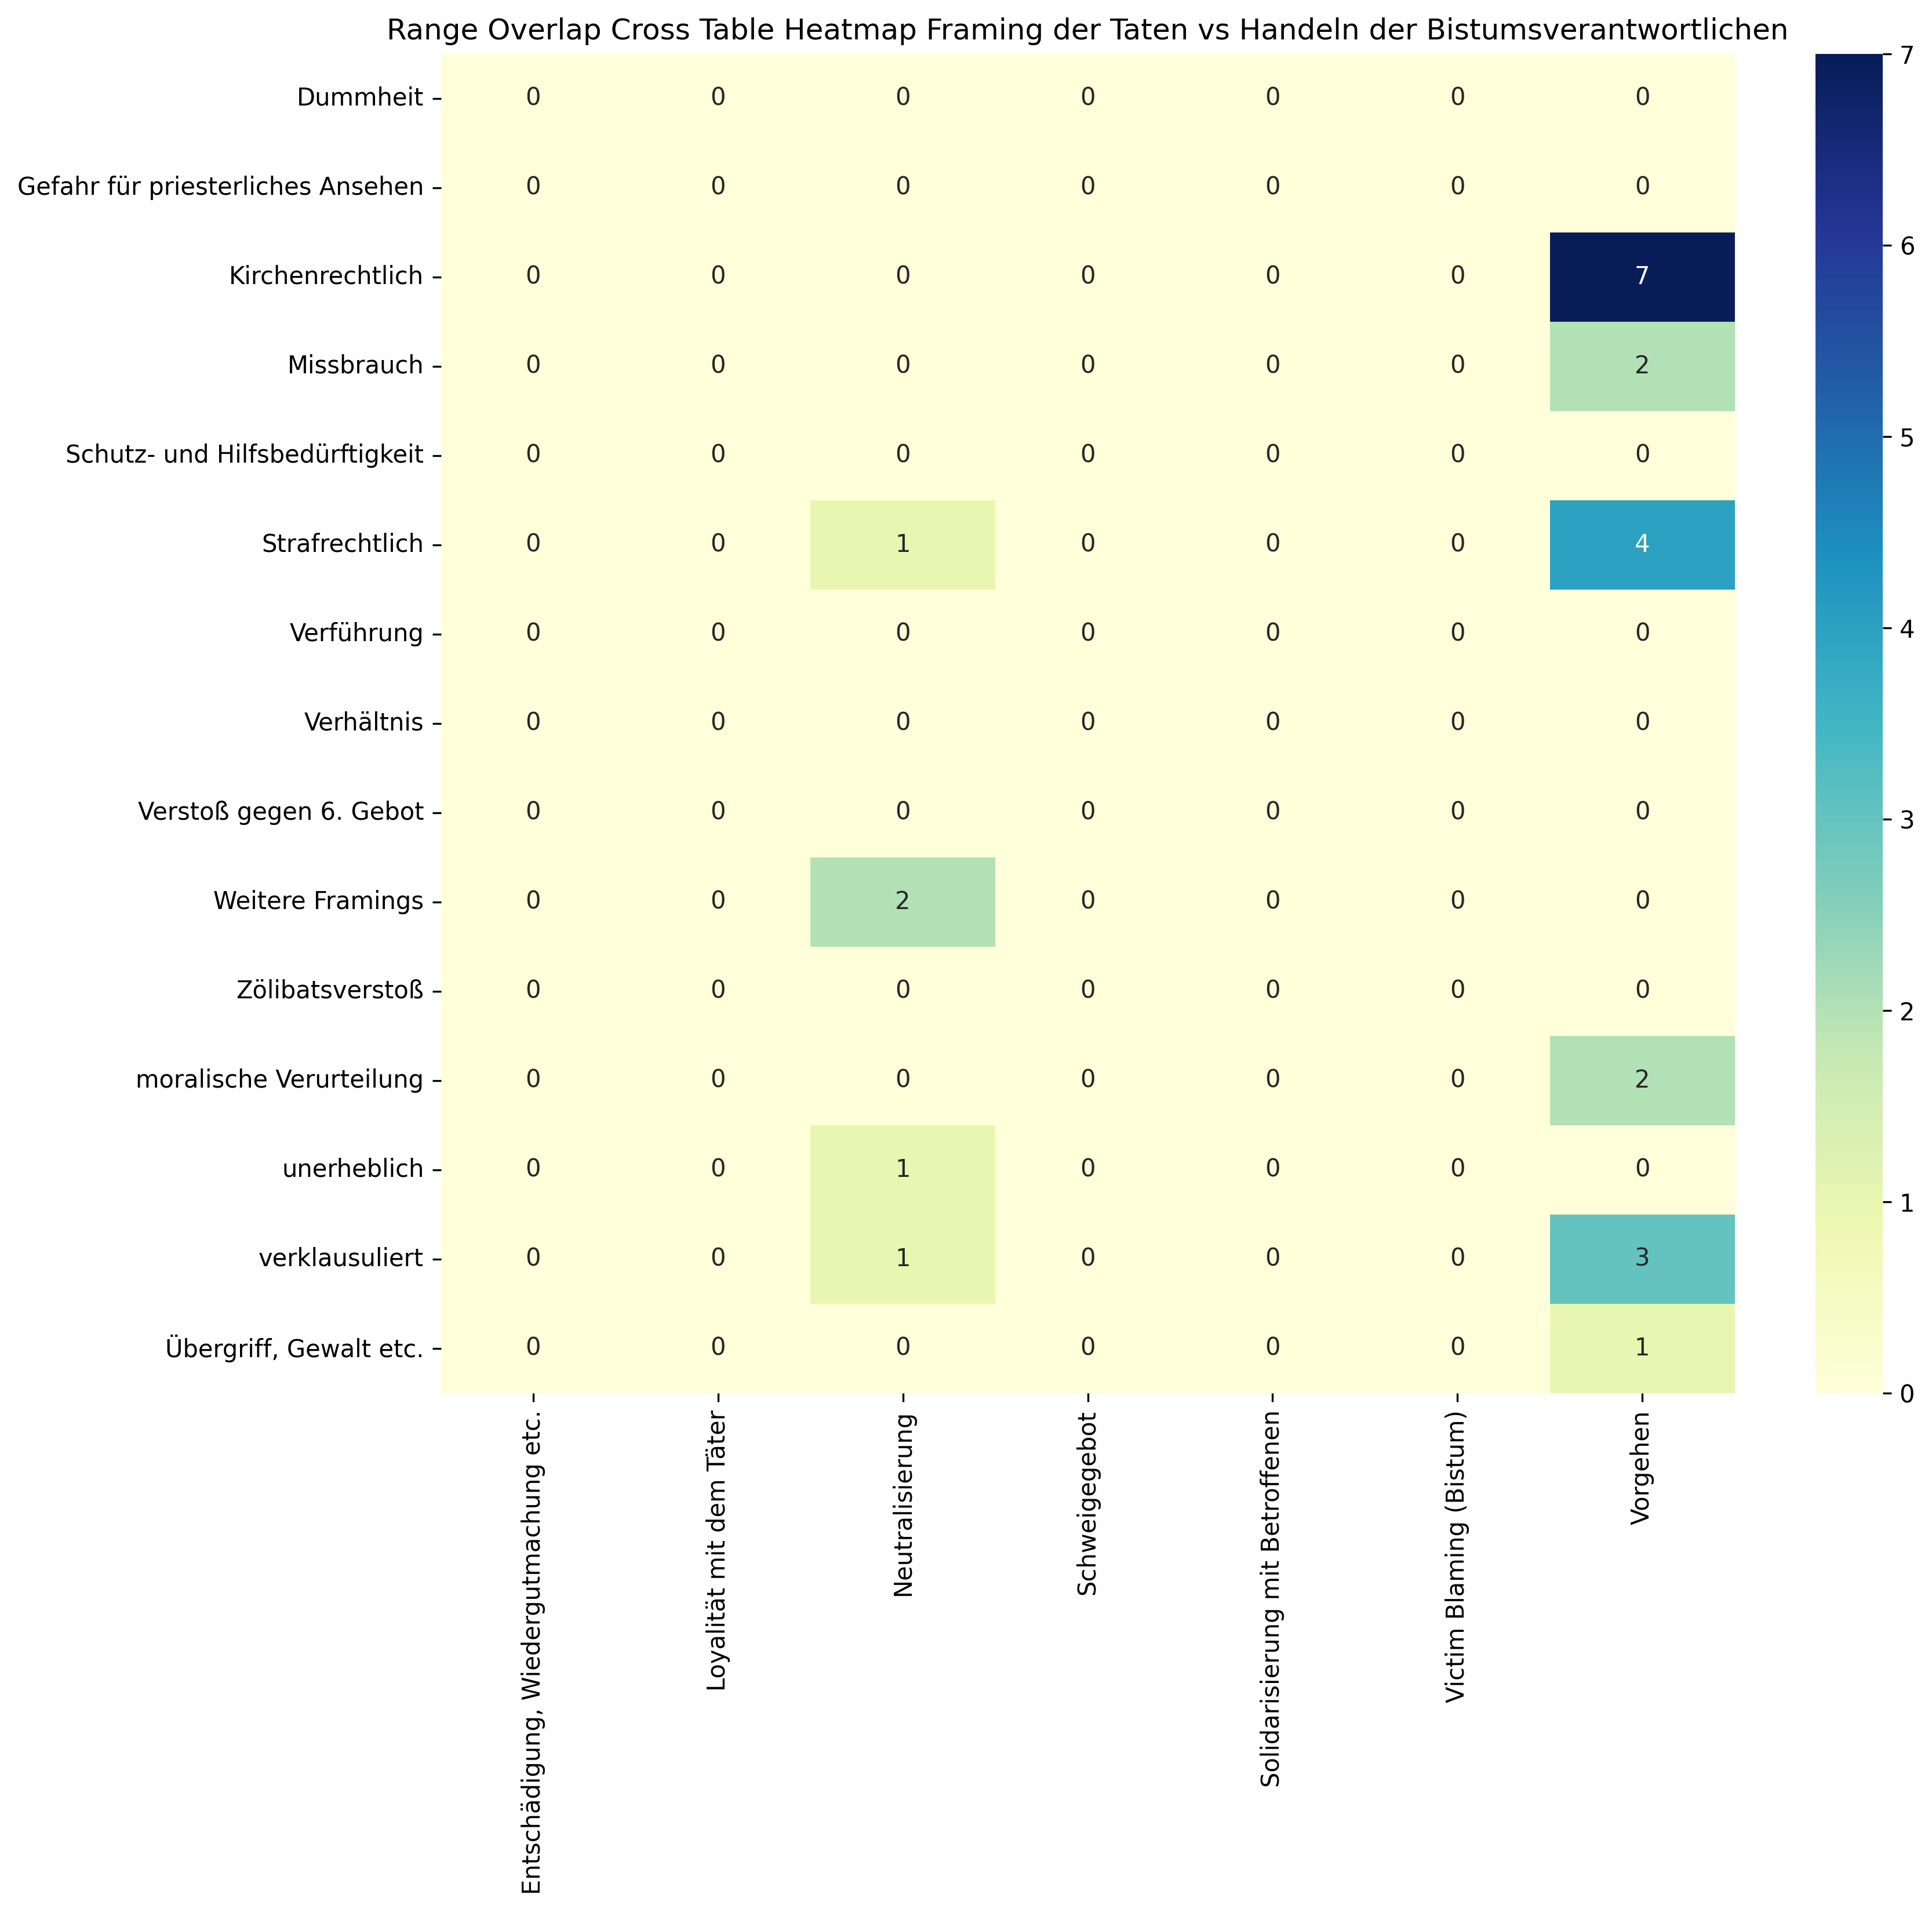

Data behind this chart, as committed beside it:
, Entschädigung, Wiedergutmachung etc., Loyalität mit dem Täter, Neutralisierung, Schweigegebot, Solidarisierung mit Betroffenen, Victim Blaming (Bistum), Vorgehen, Sum
Dummheit, 0, 0, 0, 0, 0, 0, 0, 0
Gefahr für priesterliches Ansehen, 0, 0, 0, 0, 0, 0, 0, 0
Kirchenrechtlich, 0, 0, 0, 0, 0, 0, 7, 7
Missbrauch, 0, 0, 0, 0, 0, 0, 2, 2
Schutz- und Hilfsbedürftigkeit, 0, 0, 0, 0, 0, 0, 0, 0
Strafrechtlich, 0, 0, 1, 0, 0, 0, 4, 5
Verführung, 0, 0, 0, 0, 0, 0, 0, 0
Verhältnis, 0, 0, 0, 0, 0, 0, 0, 0
Verstoß gegen 6. Gebot, 0, 0, 0, 0, 0, 0, 0, 0
Weitere Framings, 0, 0, 2, 0, 0, 0, 0, 2
Zölibatsverstoß, 0, 0, 0, 0, 0, 0, 0, 0
moralische Verurteilung, 0, 0, 0, 0, 0, 0, 2, 2
unerheblich, 0, 0, 1, 0, 0, 0, 0, 1
verklausuliert, 0, 0, 1, 0, 0, 0, 3, 4
Übergriff, Gewalt etc., 0, 0, 0, 0, 0, 0, 1, 1
Sum, 0, 0, 5, 0, 0, 0, 19, 24
